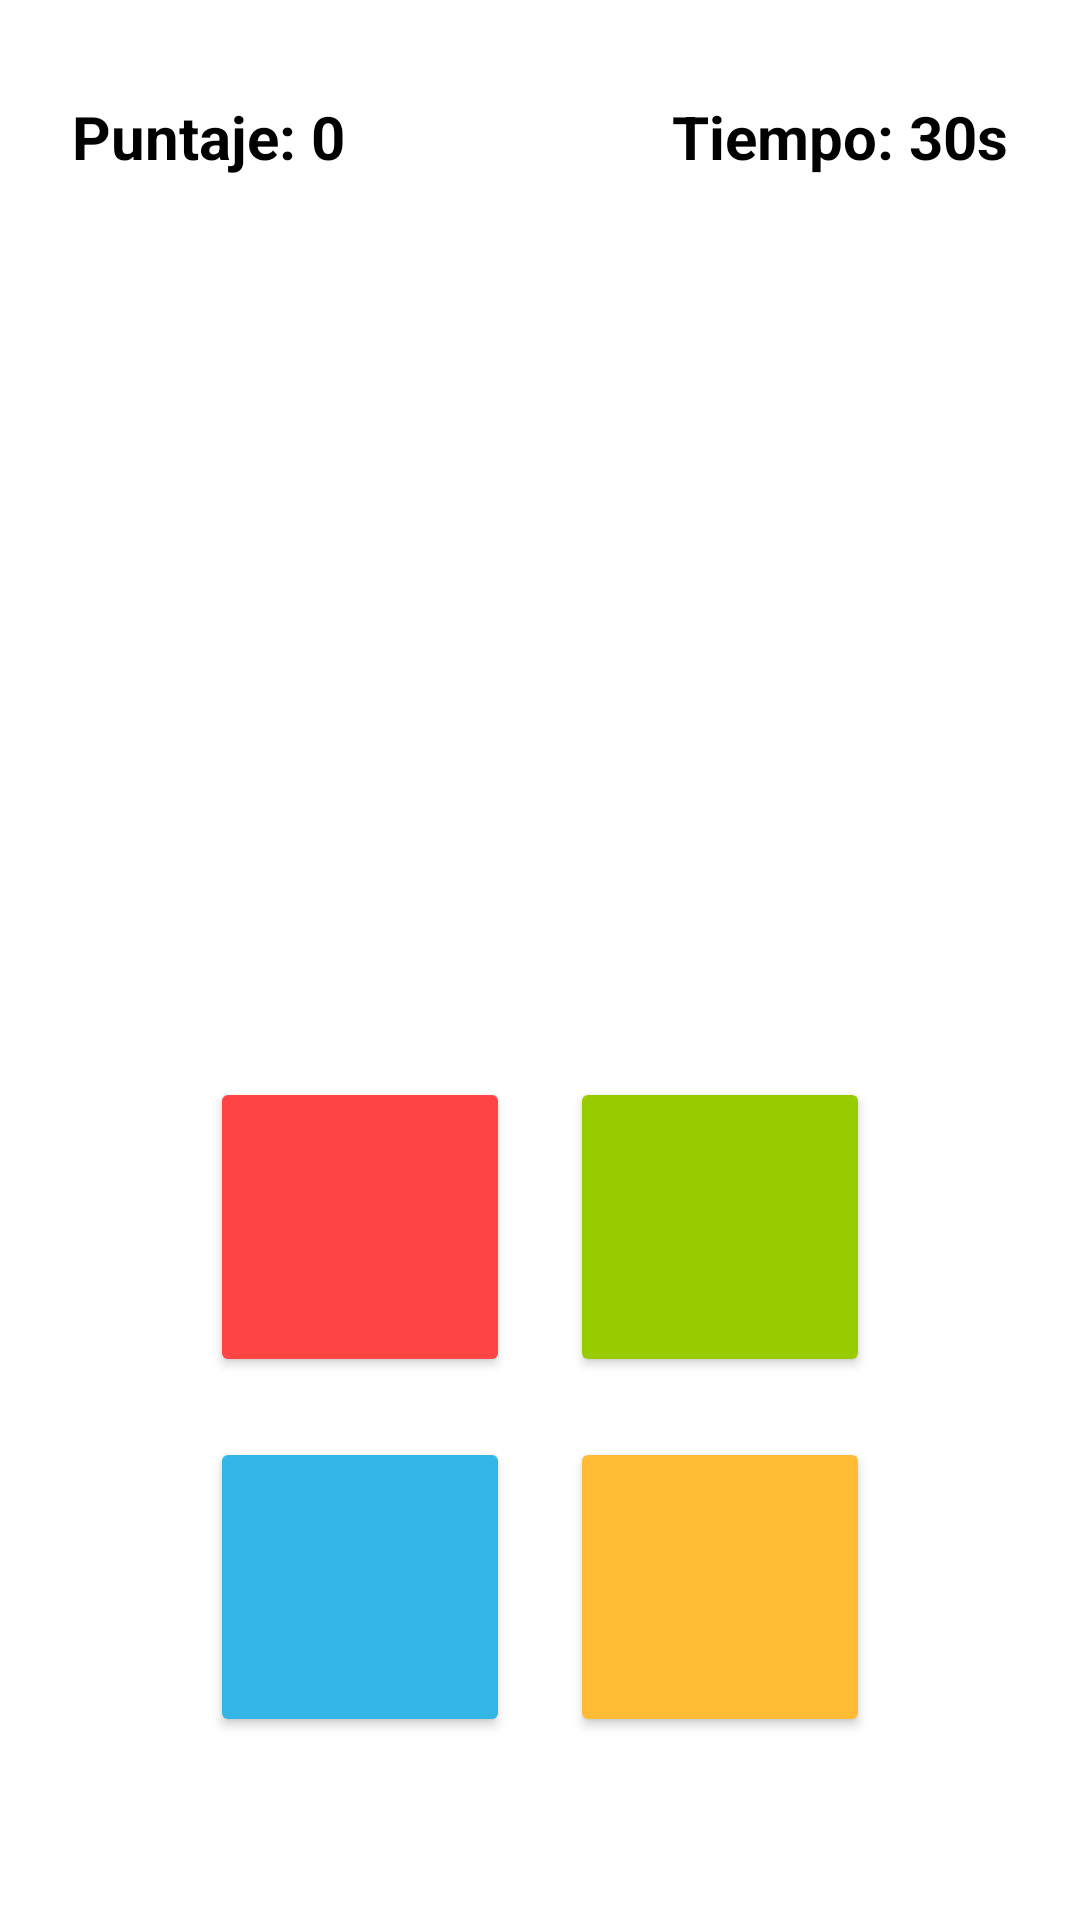

Write the Android layout XML for this screen, with the resource values it uses.
<!-- AndroidManifest.xml: application theme Theme.EXAMPARCIAL -->
<!-- res/layout/fragment_game.xml -->
<?xml version="1.0" encoding="utf-8"?>
<androidx.constraintlayout.widget.ConstraintLayout
    xmlns:android="http://schemas.android.com/apk/res/android"
    xmlns:app="http://schemas.android.com/apk/res-auto"
    xmlns:tools="http://schemas.android.com/tools"
    android:layout_width="match_parent"
    android:layout_height="match_parent"
    android:background="@color/white"
    tools:context=".GameFragment">

    <TextView
        android:id="@+id/tvScore"
        android:layout_width="wrap_content"
        android:layout_height="wrap_content"
        android:text="Puntaje: 0"
        android:textSize="20sp"
        android:textStyle="bold"
        android:textColor="@color/black"
        android:layout_marginTop="32dp"
        android:layout_marginStart="24dp"
        app:layout_constraintTop_toTopOf="parent"
        app:layout_constraintStart_toStartOf="parent" />

    <TextView
        android:id="@+id/tvTimer"
        android:layout_width="wrap_content"
        android:layout_height="wrap_content"
        android:text="Tiempo: 30s"
        android:textSize="20sp"
        android:textStyle="bold"
        android:textColor="@color/black"
        android:layout_marginTop="32dp"
        android:layout_marginEnd="24dp"
        app:layout_constraintTop_toTopOf="parent"
        app:layout_constraintEnd_toEndOf="parent" />

    <View
        android:id="@+id/vistaColor"
        android:layout_width="200dp"
        android:layout_height="200dp"
        android:layout_marginTop="60dp"
        app:layout_constraintTop_toBottomOf="@id/tvScore"
        app:layout_constraintStart_toStartOf="parent"
        app:layout_constraintEnd_toEndOf="parent" />

    <LinearLayout
        android:id="@+id/layoutBotones"
        android:layout_width="wrap_content"
        android:layout_height="wrap_content"
        android:layout_marginTop="40dp"
        android:orientation="vertical"
        app:layout_constraintTop_toBottomOf="@id/vistaColor"
        app:layout_constraintStart_toStartOf="parent"
        app:layout_constraintEnd_toEndOf="parent">

        <LinearLayout
            android:layout_width="wrap_content"
            android:layout_height="wrap_content"
            android:orientation="horizontal">

            <Button
                android:id="@+id/btnRojo"
                android:layout_width="100dp"
                android:layout_height="100dp"
                android:backgroundTint="@android:color/holo_red_light" />

            <Button
                android:id="@+id/btnVerde"
                android:layout_width="100dp"
                android:layout_height="100dp"
                android:layout_marginStart="20dp"
                android:backgroundTint="@android:color/holo_green_light" />
        </LinearLayout>

        <LinearLayout
            android:layout_width="wrap_content"
            android:layout_height="wrap_content"
            android:layout_marginTop="20dp"
            android:orientation="horizontal">

            <Button
                android:id="@+id/btnAzul"
                android:layout_width="100dp"
                android:layout_height="100dp"
                android:backgroundTint="@android:color/holo_blue_light" />

            <Button
                android:id="@+id/btnAmarillo"
                android:layout_width="100dp"
                android:layout_height="100dp"
                android:layout_marginStart="20dp"
                android:backgroundTint="@android:color/holo_orange_light" />
        </LinearLayout>
    </LinearLayout>

</androidx.constraintlayout.widget.ConstraintLayout>
<!-- resources referenced by this layout -->
<resources>
  <style name="Theme.EXAMPARCIAL" parent="Base.Theme.EXAMPARCIAL" />
  <style name="Base.Theme.EXAMPARCIAL" parent="Theme.Material3.DayNight.NoActionBar">
          
          
      </style>
  <!-- not gathered from this repository: default colours our renderer supplied (Android Studio template values) -->
  <color name="black">#FF000000</color>
  <color name="white">#FFFFFFFF</color>
</resources>
